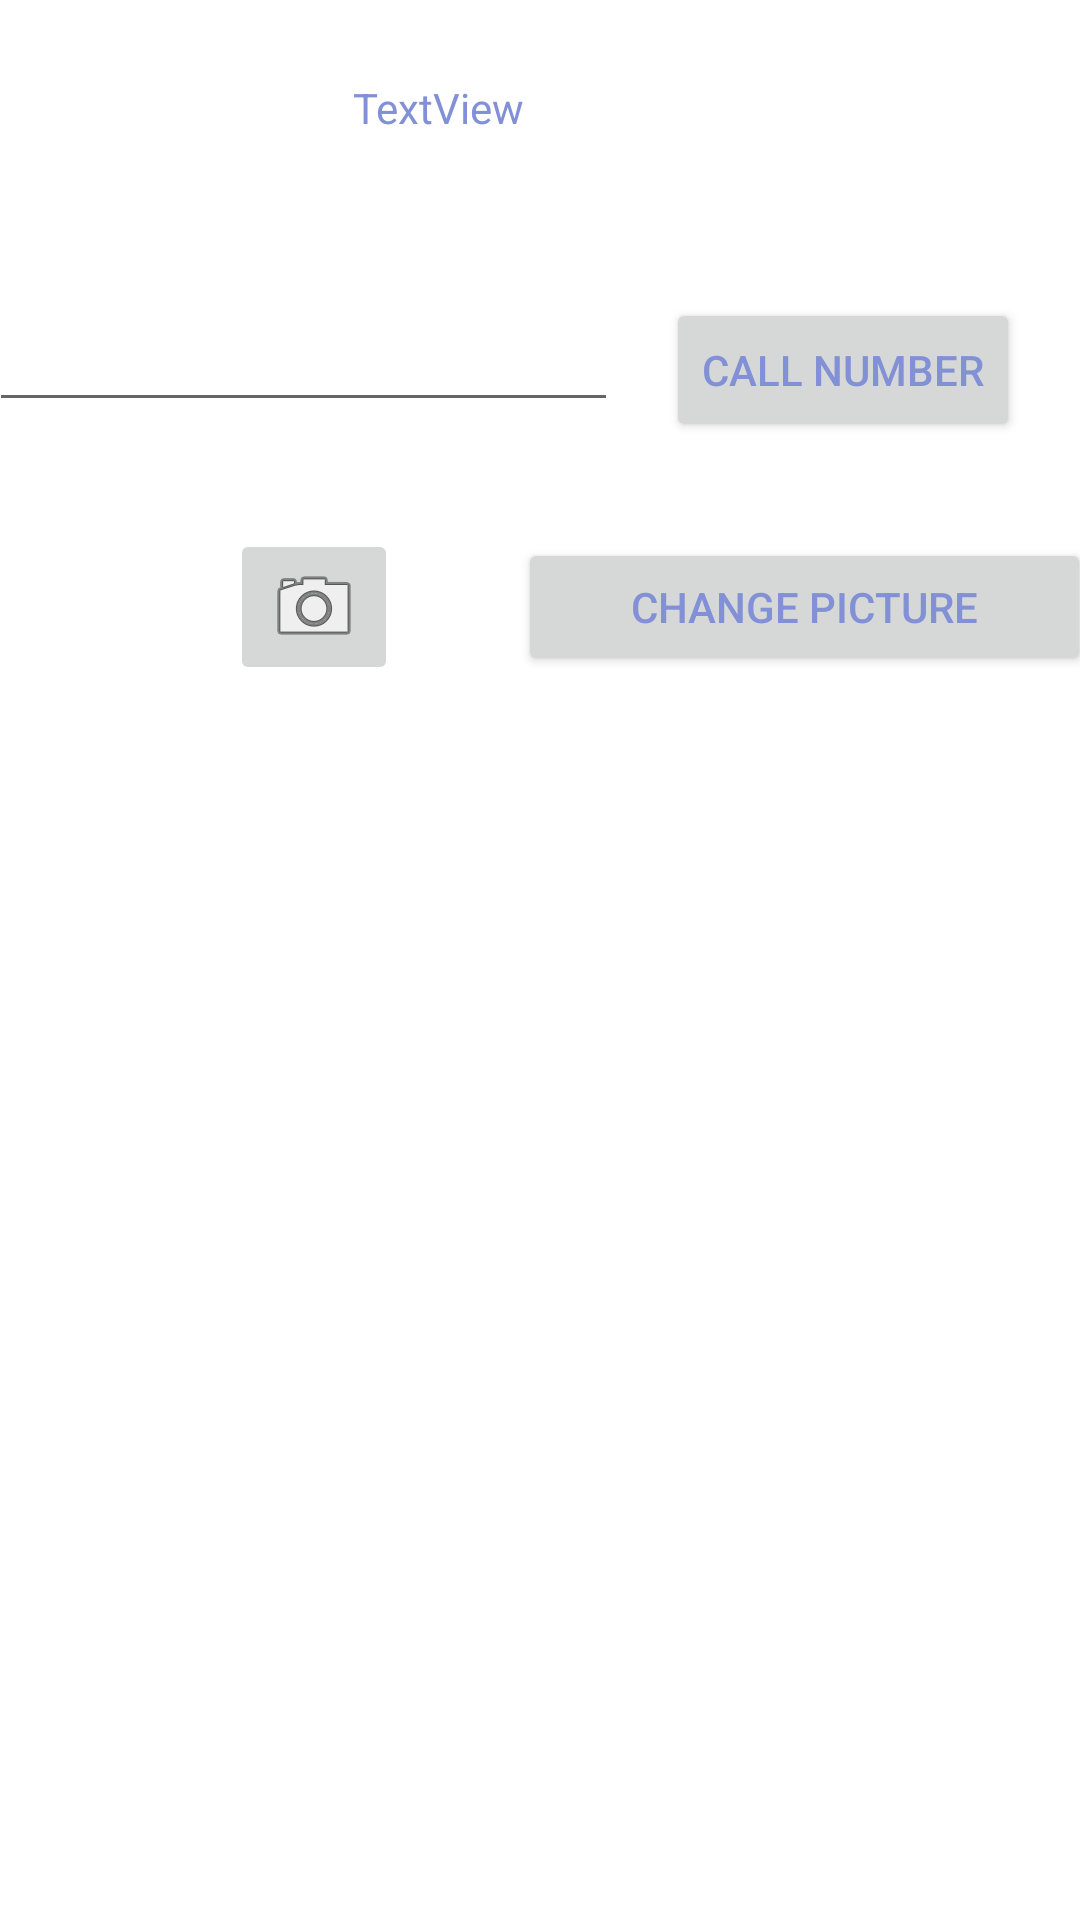

The Android layout XML behind this screen, and the referenced resources:
<!-- AndroidManifest.xml: application theme Theme.GlendasAndroidLabs -->
<!-- res/layout/activity_second.xml -->
<?xml version="1.0" encoding="utf-8"?>
<androidx.constraintlayout.widget.ConstraintLayout xmlns:android="http://schemas.android.com/apk/res/android"
    xmlns:app="http://schemas.android.com/apk/res-auto"
    xmlns:tools="http://schemas.android.com/tools"
    android:layout_width="match_parent"
    android:layout_height="match_parent"
    tools:context=".SecondActivity">

    <EditText
        android:id="@+id/editTextNumber"
        android:layout_width="wrap_content"
        android:layout_height="wrap_content"
        android:layout_marginStart="8dp"
        android:layout_marginTop="32dp"
        android:ems="10"
        android:inputType="number"
        app:layout_constraintBottom_toBottomOf="parent"
        app:layout_constraintEnd_toStartOf="@+id/call"
        app:layout_constraintHorizontal_bias="0.5"
        app:layout_constraintStart_toStartOf="parent"
        app:layout_constraintTop_toTopOf="parent"
        app:layout_constraintVertical_bias="0.119" />

    <Button
        android:id="@+id/call"
        android:layout_width="wrap_content"
        android:layout_height="wrap_content"
        android:layout_marginStart="16dp"
        android:layout_marginEnd="32dp"
        android:text="CALL NUMBER"
        app:layout_constraintEnd_toEndOf="parent"
        app:layout_constraintHorizontal_bias="0.5"
        app:layout_constraintStart_toEndOf="@+id/editTextNumber"
        app:layout_constraintTop_toTopOf="@+id/editTextNumber" />

    <Button
        android:id="@+id/button3"
        android:layout_width="191dp"
        android:layout_height="46dp"
        android:layout_marginStart="32dp"
        android:layout_marginTop="32dp"
        android:text="Change Picture"
        app:layout_constraintEnd_toEndOf="parent"
        app:layout_constraintHorizontal_bias="0.5"
        app:layout_constraintStart_toEndOf="@+id/imageButton"
        app:layout_constraintTop_toBottomOf="@+id/call" />

    <ImageButton
        android:id="@+id/imageButton"
        android:layout_width="wrap_content"
        android:layout_height="wrap_content"
        android:layout_marginStart="80dp"
        android:layout_marginEnd="8dp"
        app:layout_constraintBottom_toBottomOf="@+id/button3"
        app:layout_constraintEnd_toStartOf="@+id/button3"
        app:layout_constraintHorizontal_bias="0.5"
        app:layout_constraintStart_toStartOf="parent"
        app:layout_constraintTop_toTopOf="@+id/button3"
        app:srcCompat="@android:drawable/ic_menu_camera" />

    <TextView
        android:id="@+id/textView3"
        android:layout_width="125dp"
        android:layout_height="47dp"
        android:layout_marginTop="32dp"
        android:layout_marginBottom="32dp"
        android:text="TextView"
        app:layout_constraintBottom_toTopOf="@+id/editTextNumber"
        app:layout_constraintEnd_toEndOf="parent"
        app:layout_constraintStart_toStartOf="parent"
        app:layout_constraintTop_toTopOf="parent" />
</androidx.constraintlayout.widget.ConstraintLayout>
<!-- resources referenced by this layout -->
<resources>
  <style name="Theme.GlendasAndroidLabs" parent="Theme.MaterialComponents.DayNight.DarkActionBar">
          
          <item name="colorPrimary">@color/my_primary</item>
          <item name="colorOnPrimary">@color/white</item>
          
          <item name="colorSecondary">@color/my_secondary</item>
          <item name="colorOnSecondary">@color/black</item>
          
          <item name="android:statusBarColor">@color/my_statusbar</item>
          
          <item name="android:textColor">@color/my_text</item>
          <item name="windowActionBar">false</item>
          <item name="windowNoTitle">true</item>
      </style>
  <color name="my_primary">#FC86BD</color>
  <color name="white">#FFFFFFFF</color>
  <color name="my_secondary">#EE7B00</color>
  <color name="black">#FF000000</color>
  <color name="my_statusbar">#1200B3</color>
  <color name="my_text">#8290D5</color>
</resources>
